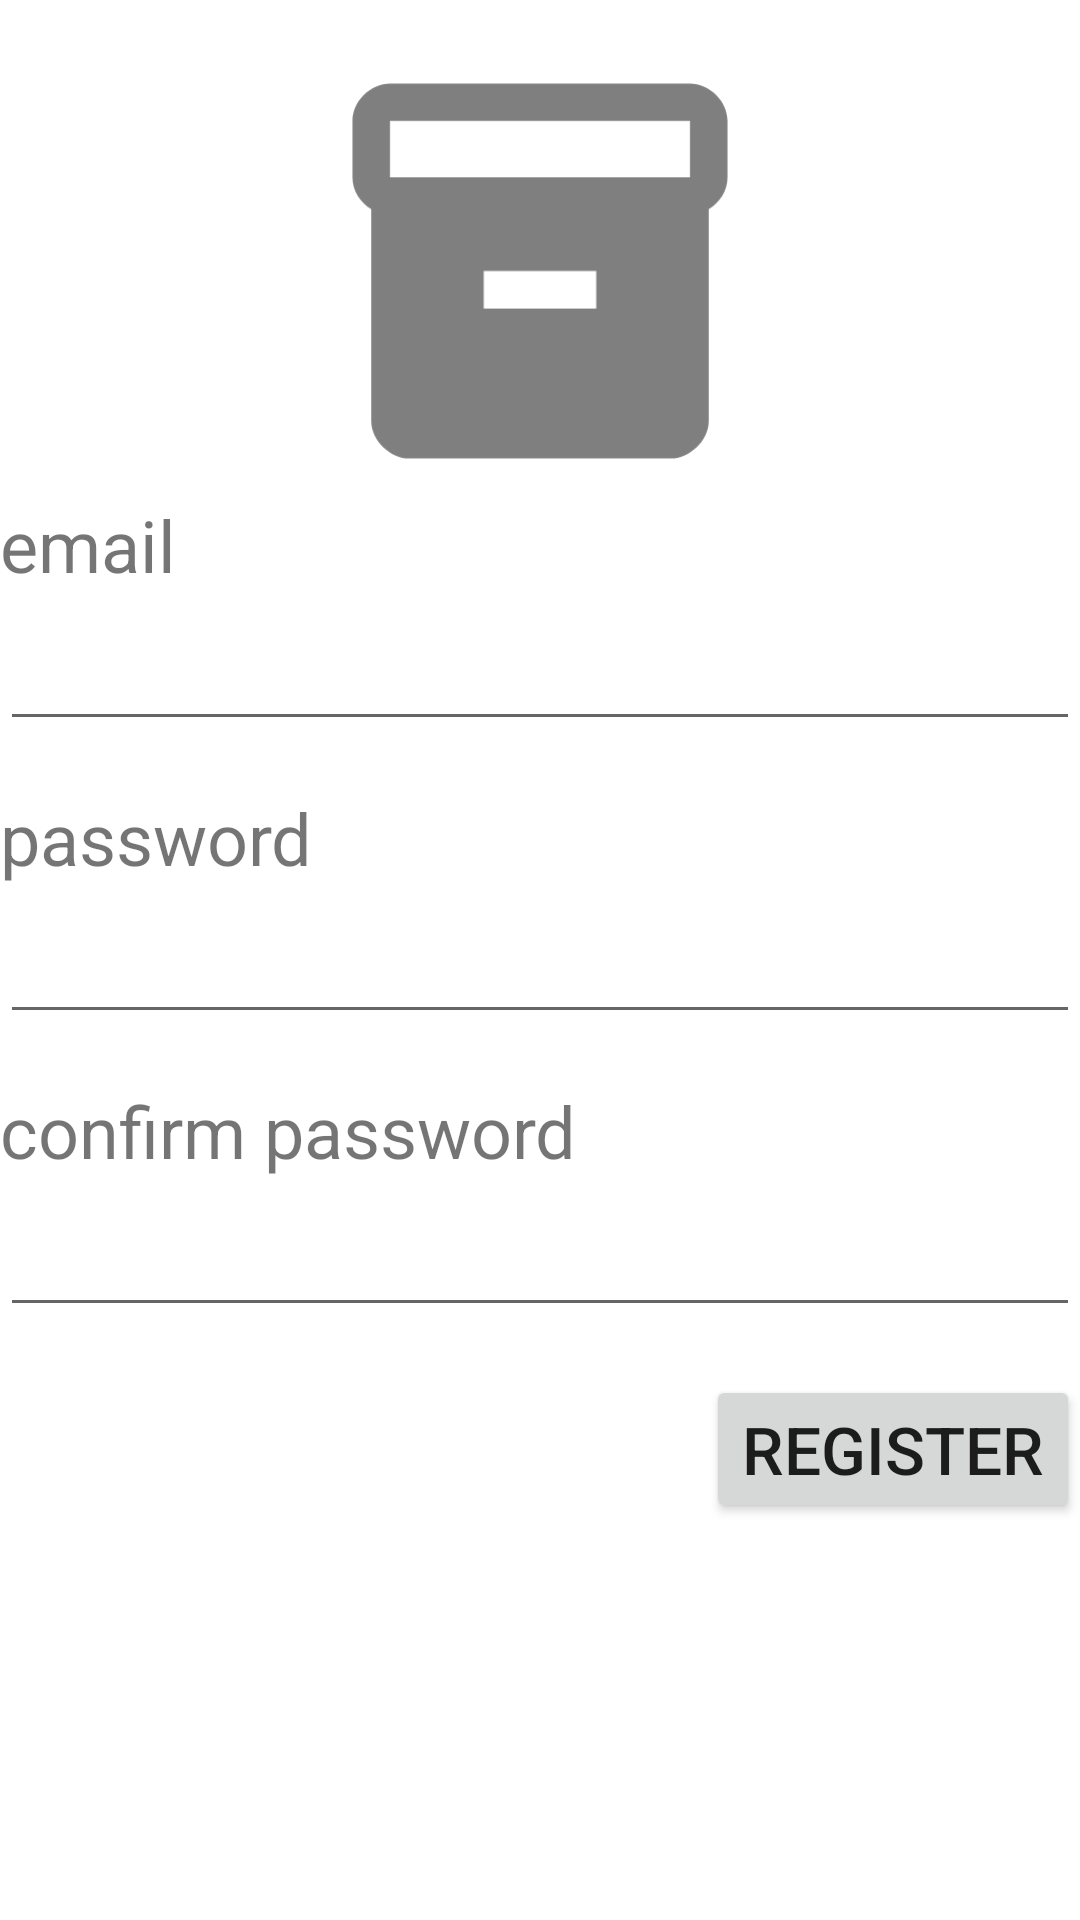

Layout XML and referenced resources for this Android screen:
<!-- AndroidManifest.xml: application theme Theme.InventoryTracker -->
<!-- res/layout/fragment_register.xml -->
<?xml version="1.0" encoding="utf-8"?>
<RelativeLayout
    xmlns:android="http://schemas.android.com/apk/res/android"
    xmlns:tools="http://schemas.android.com/tools"
    xmlns:app="http://schemas.android.com/apk/res-auto"
    android:id="@+id/fragment_register"
    android:layout_width="match_parent"
    android:layout_height="match_parent"
    tools:context="RegisterFragment" >

    <ImageView
        android:id="@+id/app_icon"
        android:layout_width="150dp"
        android:layout_height="150dp"
        android:layout_above="@id/email_label"
        android:layout_centerHorizontal="true"
        android:contentDescription="@string/app_icon_content_description"
        app:srcCompat="@drawable/ic_launcher_monochrome" />

    <TextView
        android:id="@+id/email_label"
        android:layout_width="wrap_content"
        android:layout_height="wrap_content"
        android:layout_above="@id/email_input"
        android:text="@string/email"
        android:labelFor="@id/email_input" />

    <EditText
        android:id="@+id/email_input"
        android:layout_width="match_parent"
        android:layout_height="wrap_content"
        android:layout_above="@id/password_label"
        android:layout_marginBottom="16dp"
        android:inputType="textEmailAddress"
        android:autofillHints="emailAddress" />

    <TextView
        android:id="@+id/password_label"
        android:layout_width="wrap_content"
        android:layout_height="wrap_content"
        android:layout_above="@id/password_input"
        android:text="@string/password"
        android:labelFor="@id/password_input" />

    <EditText
        android:id="@+id/password_input"
        android:layout_width="match_parent"
        android:layout_height="wrap_content"
        android:layout_centerVertical="true"
        android:layout_marginBottom="16dp"
        android:inputType="textPassword"
        android:autofillHints="{@value #AUTOFILL_HINT_NEW_PASSWORD}" />

    <TextView
        android:id="@+id/confirm_password_label"
        android:layout_width="wrap_content"
        android:layout_height="wrap_content"
        android:layout_below="@id/password_input"
        android:text="@string/confirm_password"
        android:labelFor="@id/confirm_password_input" />

    <EditText
        android:id="@+id/confirm_password_input"
        android:layout_width="match_parent"
        android:layout_height="wrap_content"
        android:layout_centerVertical="true"
        android:layout_marginBottom="16dp"
        android:layout_below="@id/confirm_password_label"
        android:inputType="textPassword"
        android:autofillHints="{@value #AUTOFILL_HINT_NEW_PASSWORD}" />

    <Button
        android:id="@+id/register_button"
        android:text="@string/register_button"
        android:layout_width="wrap_content"
        android:layout_height="wrap_content"
        android:layout_below="@id/confirm_password_input"
        android:layout_alignParentEnd="true"
        style="@style/TextAppearance.App.Button" />

</RelativeLayout>
<!-- resources referenced by this layout -->
<resources>
  <!-- drawable ic_launcher_monochrome (drawable) -->
  <vector android:height="72dp" android:tint="#7F7F7F"
      android:viewportHeight="24" android:viewportWidth="24"
      android:width="72dp" xmlns:android="http://schemas.android.com/apk/res/android">
      <path android:fillColor="@android:color/white" android:pathData="M20,2H4C3,2 2,2.9 2,4v3.01C2,7.73 2.43,8.35 3,8.7V20c0,1.1 1.1,2 2,2h14c0.9,0 2,-0.9 2,-2V8.7c0.57,-0.35 1,-0.97 1,-1.69V4C22,2.9 21,2 20,2zM15,14H9v-2h6V14zM20,7H4V4h16V7z"/>
  </vector>
  <string name="app_icon_content_description">box icon</string>
  <string name="confirm_password">confirm password</string>
  <string name="email">email</string>
  <string name="password">password</string>
  <string name="register_button">register</string>
  <style name="TextAppearance.App.Button" parent="Widget.AppCompat.Button">
          <item name="android:textSize">@dimen/button_text_size</item>
      </style>
  <style name="Theme.InventoryTracker" parent="Theme.MaterialComponents.DayNight.DarkActionBar">
          
          <item name="colorPrimary">@color/grey_primary_dark</item>
          <item name="colorPrimaryVariant">@color/grey_primary</item>
          <item name="colorOnPrimary">@color/white</item>
          
          <item name="colorSecondary">@color/teal_light</item>
          <item name="colorSecondaryVariant">@color/teal_dark</item>
          <item name="colorOnSecondary">@color/grey_primary</item>
          
          <item name="android:statusBarColor">?attr/colorPrimaryVariant</item>
          
          <item name="android:textSize">@dimen/text_size</item>
      </style>
  <dimen name="button_text_size">22sp</dimen>
  <color name="grey_primary_dark">#FF595959</color>
  <color name="grey_primary">#FF7F7F7F</color>
  <color name="white">#FFFFFFFF</color>
  <color name="teal_light">#FF00BFB3</color>
  <color name="teal_dark">#FF037971</color>
  <dimen name="text_size">24sp</dimen>
</resources>
